Run: headless pygame with SDL's dummy video driver; simulated clock (each Clock.tick advances the game by its frame time, no real sleeping); random seed 0; keys injected as events and as key.get_pressed() state; no mouse input.
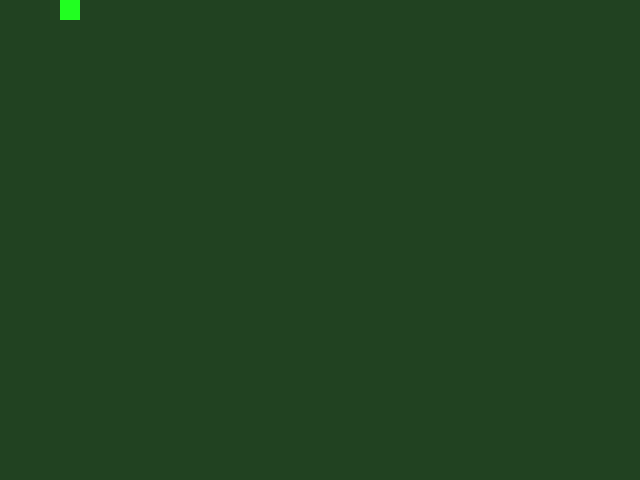
Frame 1 of 4 · flips 1–60 · no input
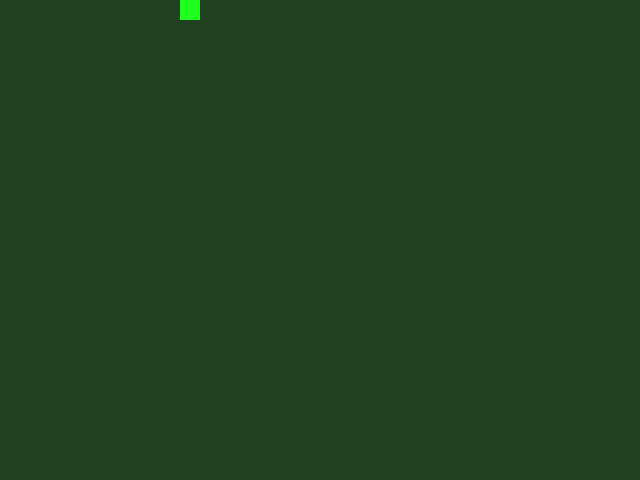
Frame 2 of 4 · flips 61–180 · tapped SPACE, RETURN · held RIGHT (→), D
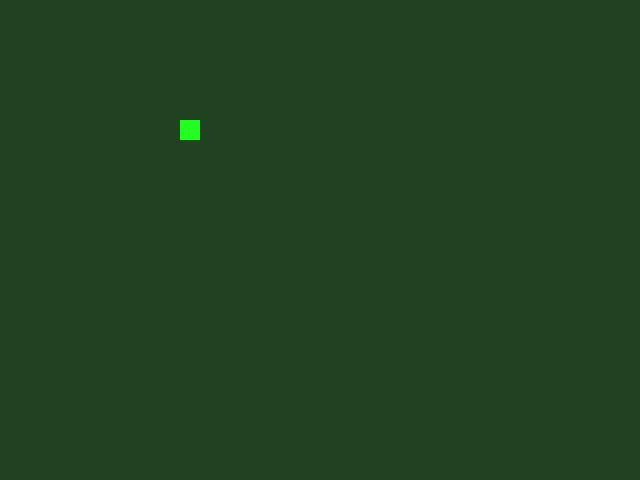
Frame 3 of 4 · flips 181–300 · held DOWN (↓), S
Frame 4 of 4 · flips 301–420 · held LEFT (←), A, UP (↑), W · screen same as frame 2, image omitted

The pygame program that drew these frames:

import os
import sys
import pygame

# centered screen
os.environ["SDL_VIDEO_CENTERED"] = "1"

pygame.init()
pygame.display.set_caption("pysnake")

game_clock = pygame.time.Clock()
game_speed = 120

game_screen_width, game_screen_height = 640, 480
game_screen = pygame.display.set_mode((game_screen_width, game_screen_height))

game_running = True
game_bgcolor = 33, 66, 33

# square initial color
square_color = 33, 255, 33
square_color2 = 33, 192, 33

CELL_SIZE = 20
# a rectangle object by pygame module
square_rect = pygame.Rect(0, 0, CELL_SIZE, CELL_SIZE)
# relative movement direction
UP, DOWN, LEFT, RIGHT = (0, -1), (0, 1), (-1, 0), (1, 0)
square_direction = RIGHT

while game_running:

    # user control
    for event in pygame.event.get():
        if event.type == pygame.QUIT:
            game_running = False
        elif event.type == pygame.KEYDOWN:
            # up,down,left,right control
            if event.key == pygame.K_UP:
                square_direction = UP
            elif event.key == pygame.K_DOWN:
                square_direction = DOWN
            elif event.key == pygame.K_LEFT:
                square_direction = LEFT
            elif event.key == pygame.K_RIGHT:
                square_direction = RIGHT

    # update data

    square_rect = square_rect.move(square_direction)

    if square_rect.left < 0:
        square_rect.left = 0
    elif square_rect.right > game_screen_width:
        square_rect.right = game_screen_width
    if square_rect.top < 0:
        square_rect.top = 0
    elif square_rect.bottom > game_screen_height:
        square_rect.bottom = game_screen_height

    print(
        "coord: (%3d,%3d), speed: (%2d,%2d)"
        % (square_rect.x, square_rect.y, square_direction[0], square_direction[1])
    )

    # update graph
    game_screen.fill(game_bgcolor)
    # pygame.draw.rect(game_screen, square_color, square_rect)
    game_screen.fill(square_color, square_rect)
    pygame.display.flip()
    game_clock.tick(game_speed)


pygame.quit()
sys.exit(0)
